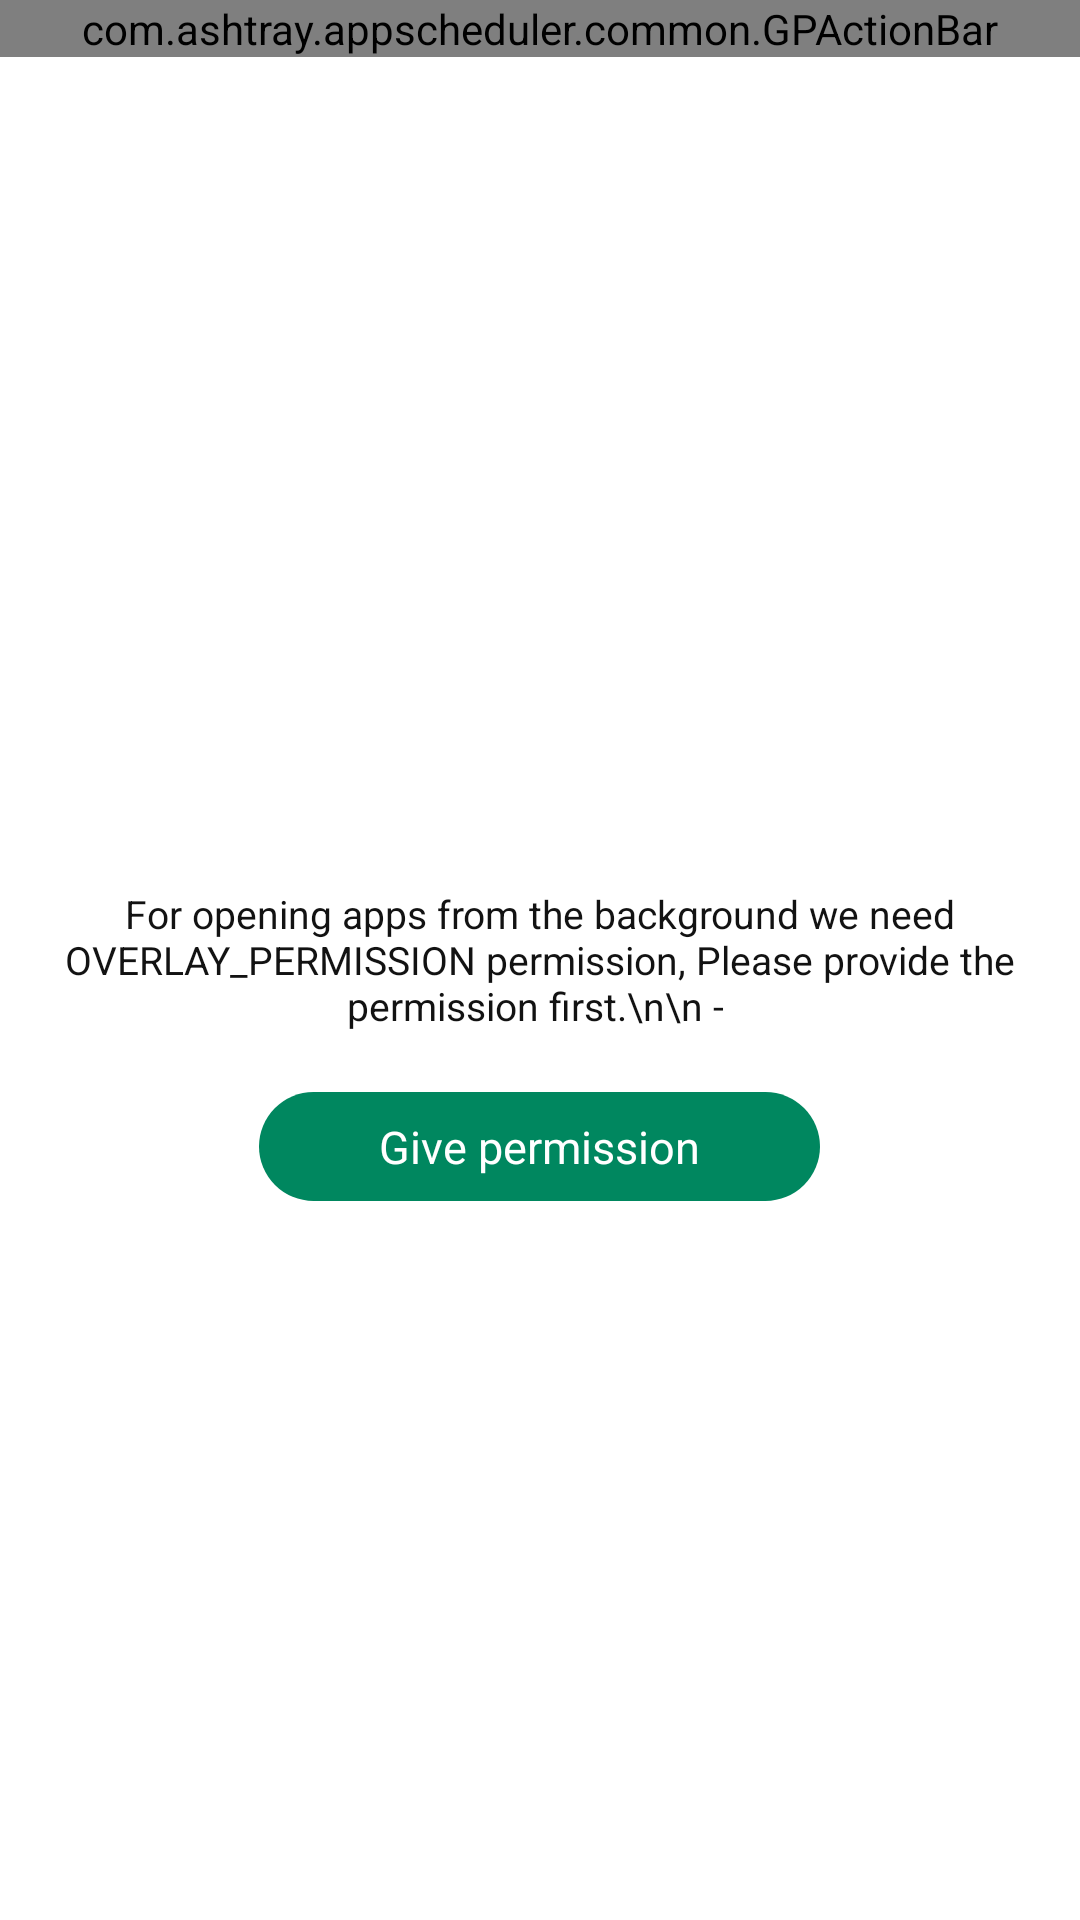

Reconstruct the res/layout file that produces this screen, plus the resources it refers to.
<!-- AndroidManifest.xml: application theme AppTheme -->
<!-- res/layout/fragment_permission.xml -->
<?xml version="1.0" encoding="utf-8"?>
<layout xmlns:tools="http://schemas.android.com/tools"
    xmlns:android="http://schemas.android.com/apk/res/android"
    xmlns:app="http://schemas.android.com/apk/res-auto">

    <data>
        <variable
            name="viewModel"
            type="com.ashtray.appscheduler.features.permissionpage.PermissionViewModel" />
    </data>

    <RelativeLayout
        android:layout_width="match_parent"
        android:layout_height="match_parent"
        android:background="@color/activity_background_default">

        <com.ashtray.appscheduler.common.GPActionBar
            android:id="@+id/action_bar"
            android:layout_width="match_parent"
            android:layout_height="wrap_content"
            app:gp_actionbar_title="Permission needed"
            app:gp_actionbar_back_btn_visibility="false"
            app:gp_show_action_bar_divider="false"
            app:gp_menu_item_one_visibility="false"
            app:gp_menu_item_two_visibility="false"
            app:gp_menu_text_option_visibility="false"/>

        <TextView
            android:id="@+id/tv_permission_details"
            android:layout_width="wrap_content"
            android:layout_height="wrap_content"
            android:layout_centerInParent="true"
            android:text="For opening apps from the background we need OVERLAY_PERMISSION permission, Please provide the permission first.\n\n - "
            android:textColor="@color/colorAccent"
            android:gravity="center"
            android:textSize="13sp"
            android:padding="20dp"
            tools:ignore="HardcodedText" />

        <TextView
            android:id="@+id/tv_permission_button"
            android:layout_width="wrap_content"
            android:layout_height="wrap_content"
            android:layout_below="@id/tv_permission_details"
            android:layout_centerHorizontal="true"
            android:background="@drawable/single_button_background"
            android:gravity="center"
            android:maxLines="1"
            android:text="Give permission"
            android:textColor="@color/activity_background_default"
            android:textSize="@dimen/global_button_text_size"
            android:paddingStart="40dp"
            android:paddingEnd="40dp"
            android:paddingTop="8dp"
            android:paddingBottom="8dp"
            tools:ignore="HardcodedText" />

    </RelativeLayout>

</layout>
<!-- resources referenced by this layout -->
<resources>
  <color name="activity_background_default">#FFFFFF</color>
  <color name="colorAccent">@color/activity_background_default_anti</color>
  <dimen name="global_button_text_size">15sp</dimen>
  <!-- drawable single_button_background (drawable) -->
  <?xml version="1.0" encoding="UTF-8"?>
  <selector xmlns:android="http://schemas.android.com/apk/res/android">
  
      <item android:state_pressed="false">
          <shape android:shape="rectangle">
              <solid android:color="#00875F"/>
              <corners android:radius="@dimen/global_button_corner_radius" />
          </shape>
      </item>
  
      <item android:state_pressed="true" >
          <shape android:shape="rectangle">
              <solid android:color="#00674F" />
              <corners android:radius="@dimen/global_button_corner_radius" />
          </shape>
      </item>
  
  </selector>
  <style name="AppTheme" parent="Theme.AppCompat.NoActionBar">
          <item name="colorPrimary">@color/colorPrimary</item>
          <item name="colorPrimaryDark">@color/colorPrimaryDark</item>
          <item name="colorAccent">@color/colorAccent</item>
          <item name="android:textColorPrimary">@color/colorAccent</item>
          <item name="android:navigationBarColor">@color/activity_background_default</item>
          <item name="android:windowLightNavigationBar" tools:targetApi="27">@bool/status_bar_text_color</item>
          <item name="android:windowBackground">@color/activity_background_default</item>
          <item name="android:statusBarColor">@color/activity_background_default</item>
          <item name="android:windowLightStatusBar">@bool/status_bar_text_color</item>
      </style>
  <color name="activity_background_default_anti">#121212</color>
  <dimen name="global_button_corner_radius">20dp</dimen>
  <color name="colorPrimary">@color/activity_background_default</color>
  <color name="colorPrimaryDark">@color/activity_background_default</color>
</resources>
